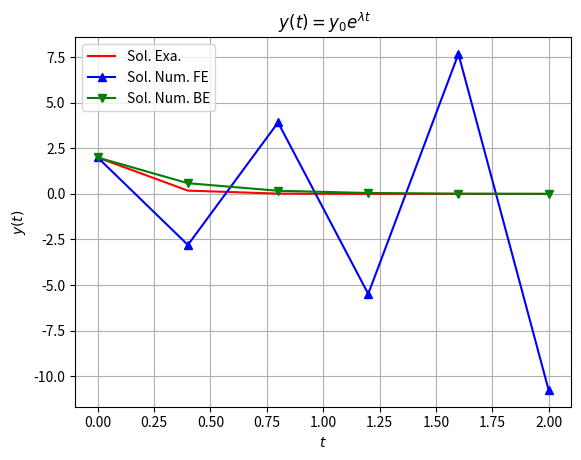

Reproduce this figure in Python.
#!/usr/bin/env python3
# -*- coding: utf-8 -*-
"""
Created on Sat Sep 16 16:57:20 2017

[redacted]
"""
import numpy as np
#import pylab as pl      
import matplotlib.pyplot as pl
    
def sol(t, y0, l):
    return y0 * np.exp(l * t)

def FE(a, b, Nt, y0, l):
    y = np.linspace(a,b,Nt+1)
    ht = (b-a) / Nt    
    y[0] = y0
    for i in range(Nt):
        y[i+1] = (1 + ht * l) * y[i]
    return y

def BE(a, b, Nt, y0, l):
    y = np.linspace(a,b,Nt+1)
    ht = (b-a) / Nt    
    y[0] = y0
    for i in range(Nt):
        y[i+1] = (1 /(1 - ht * l)) * y[i] 
    return y

# Usar diferentes valores de l (lambda) y de Nt para ver la convergencia

Nt = 5
a = 0
b = 2
t = np.linspace(a,b,Nt+1)

y0 = 2
l = -6
y1 = FE(a, b, Nt, y0, l)
y2 = BE(a, b, Nt, y0, l)
ye = sol(t, y0 ,l )

Titulo = ' $y(t) = y_0 e^{\lambda t}$'
pl.plot(t,ye, 'r-', label='Sol. Exa.')
pl.plot(t,y1, '^b-', label='Sol. Num. FE')
pl.plot(t,y2, 'vg-', label='Sol. Num. BE')
pl.title(Titulo)
pl.xlabel('$t$')
pl.ylabel('$y(t)$')
pl.legend()
pl.grid()
pl.show



